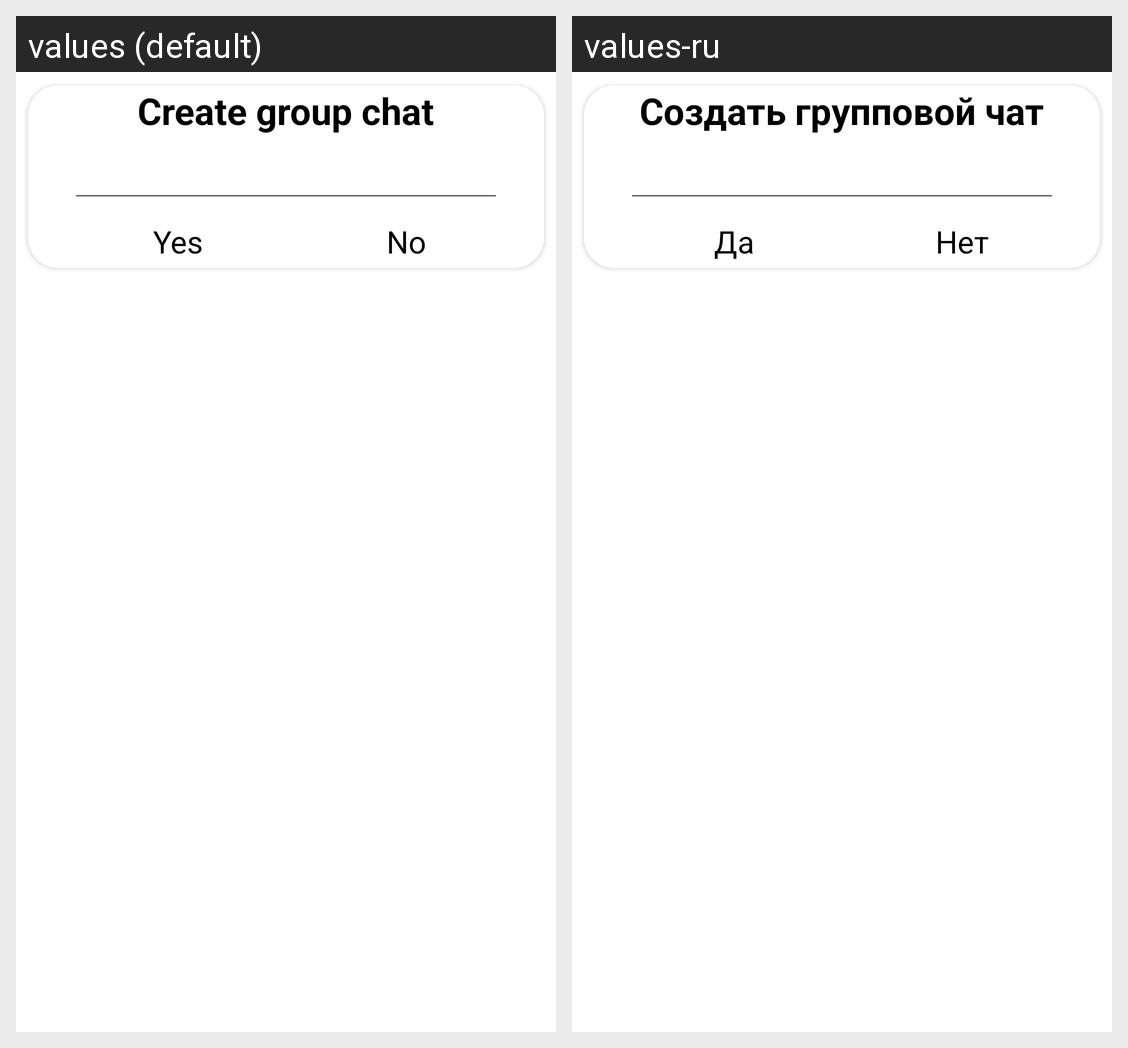

For this localized Android screen grid, give each drawn string resource with its value in every locale shown.
Android screen res/layout/dialog_list_member_group_chat.xml rendered under 2 locales, left to right: values (default), values-ru. Device: Nexus 5 (rendered at 1080×1920; each locale shown at half size, 540×960, under a caption strip naming it); theme Theme.MaterialComponents.DayNight.NoActionBar.
Strings drawn on this screen, with the default value and each locale's value (text and hints the layout hard-codes, and strings that could not be matched under every locale, appear in the picture but are not listed):

create_group_chat
  values: Create group chat
  values-ru: Создать групповой чат

yes
  values: Yes
  values-ru: Да

no
  values: No
  values-ru: Нет
